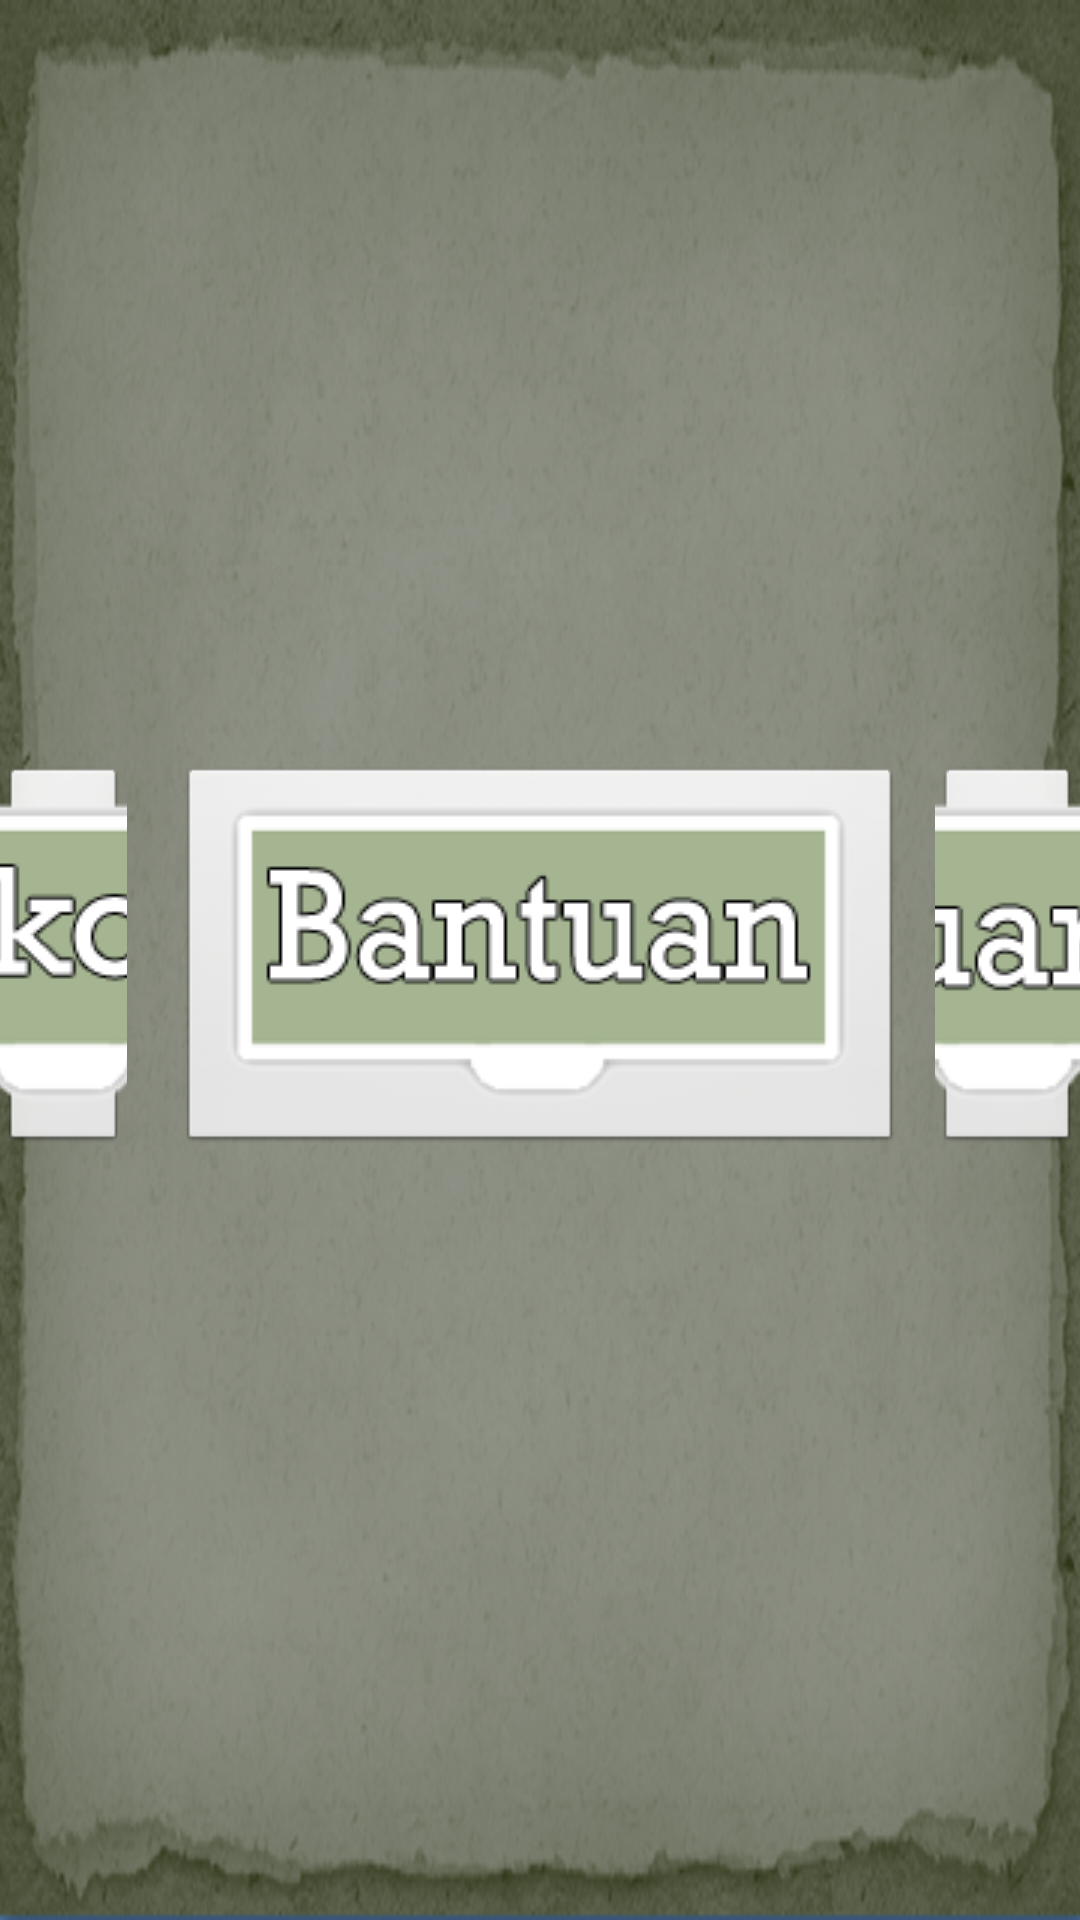

This screen was rendered from an Android layout file. Write that file and the resources it references.
<!-- AndroidManifest.xml: activity theme Theme.Translucent -->
<!-- res/layout/viewpilihan.xml -->
<?xml version="1.0" encoding="utf-8"?>
<RelativeLayout xmlns:android="http://schemas.android.com/apk/res/android"
    android:layout_width="match_parent"
    android:layout_height="match_parent"
    android:orientation="vertical"
    android:background="@drawable/bg"
     >
    
        <ImageButton
        android:id="@+id/imgBtnSkor"
        android:layout_width="wrap_content"
        android:layout_height="wrap_content"
        android:layout_alignTop="@+id/imgVBtnBantuan"
        android:layout_marginRight="17dp"
        android:layout_toLeftOf="@+id/imgVBtnBantuan"
        android:src="@drawable/btnskor" />

    <ImageButton
        android:id="@+id/imgVBtnBantuan"
        android:layout_width="wrap_content"
        android:layout_height="wrap_content"
        android:layout_centerHorizontal="true"
        android:layout_centerVertical="true"
        android:src="@drawable/btnbantuan" />

    <ImageButton
        android:id="@+id/imgVBtnSuara"
        android:layout_width="wrap_content"
        android:layout_height="wrap_content"
        android:layout_alignTop="@+id/imgVBtnBantuan"
        android:layout_marginLeft="11dp"
        android:layout_toRightOf="@+id/imgVBtnBantuan"
        android:src="@drawable/btnsuara" />



</RelativeLayout>
<!-- resources referenced by this layout -->
<resources>
  <!-- drawable bg: png bitmap (drawable, 272851 bytes) -->
  <!-- drawable btnbantuan: png bitmap (drawable, 8460 bytes) -->
  <!-- drawable btnskor: png bitmap (drawable, 8136 bytes) -->
  <!-- drawable btnsuara: png bitmap (drawable, 8275 bytes) -->
  <style name="Theme.Translucent" parent="android:style/Theme.Translucent">
          <item name="android:windowBackground">@drawable/translucent_background</item>
          <item name="android:windowNoTitle">true</item>
          <item name="android:colorForeground">#fff</item>
      </style>
</resources>
